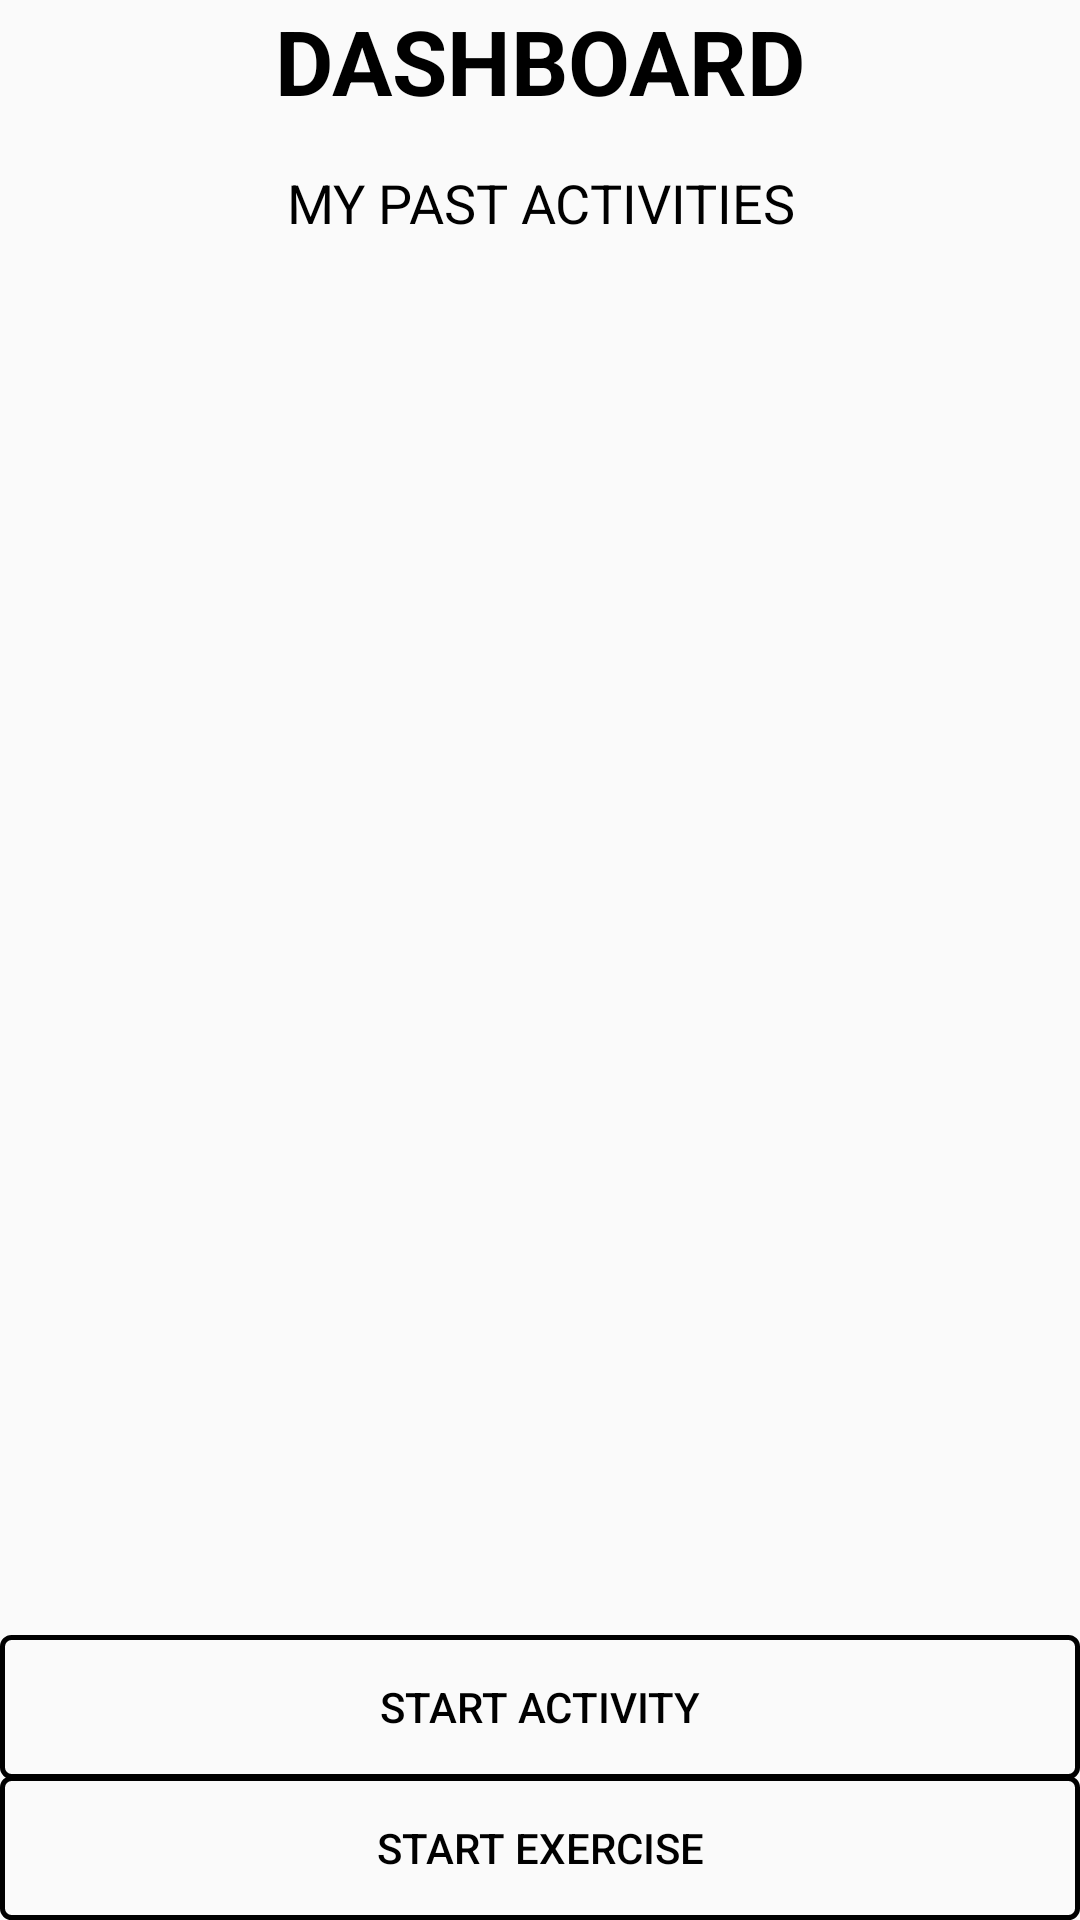

Layout XML and referenced resources for this Android screen:
<!-- AndroidManifest.xml: application theme AppTheme -->
<!-- res/layout/activity_dashboard.xml -->
<?xml version="1.0" encoding="utf-8"?>

<RelativeLayout xmlns:android="http://schemas.android.com/apk/res/android"
    xmlns:app="http://schemas.android.com/apk/res-auto"
    xmlns:tools="http://schemas.android.com/tools"
    android:layout_width="match_parent"
    android:layout_height="match_parent"
    tools:context="com.example.hp_pc.olympian.Dashboard">

    <TextView
        android:id="@+id/DashboardTitle"
        android:layout_width="match_parent"
        android:layout_height="wrap_content"
        android:layout_alignParentStart="true"
        android:layout_below="@+id/WelcomeMessage"
        android:text="Dashboard"
        android:textAlignment="center"
        android:textAllCaps="true"
        android:textColor="@android:color/black"
        android:textSize="30sp"
        android:textStyle="bold" />

    <Button
        android:id="@+id/startActivityButton"
        style="@style/Widget.AppCompat.Button"
        android:layout_width="match_parent"
        android:layout_height="wrap_content"
        android:layout_alignParentBottom="true"
        android:layout_alignParentStart="true"
        android:layout_marginBottom="47dp"
        android:background="@drawable/my_button_bg"
        android:onClick="startActivity"
        android:text="Start Activity"
        android:textAlignment="center"
        android:textColor="@android:color/black" />

    <TextView
        android:id="@+id/databaseTextView"
        android:layout_width="wrap_content"
        android:layout_height="wrap_content"
        android:layout_below="@+id/DashboardTitle"
        android:layout_centerHorizontal="true"
        android:layout_marginTop="15dp"
        android:text="MY PAST ACTIVITIES"
        android:textAlignment="center"
        android:textColor="@android:color/black"
        android:textSize="18sp" />

    <ListView
        android:id="@+id/DatabaseListView"
        android:layout_width="match_parent"
        android:layout_height="match_parent"
        android:layout_below="@+id/databaseTextView"
        android:layout_alignParentStart="true"
        android:layout_above="@+id/startActivityButton" />

    <Button
        android:id="@+id/startExerciseButton"
        android:layout_width="match_parent"
        android:layout_height="wrap_content"
        android:layout_alignParentBottom="true"
        android:layout_alignParentStart="true"
        android:background="@drawable/my_button_bg"
        android:onClick="startExercise"
        android:text="START EXERCISE"
        android:textColor="@android:color/black" />


</RelativeLayout>
<!-- resources referenced by this layout -->
<resources>
  <!-- drawable my_button_bg (drawable) -->
  <?xml version="1.0" encoding="utf-8"?>
  
  <shape xmlns:android="http://schemas.android.com/apk/res/android"
      android:shape="rectangle">
      
      <corners android:radius="3dp" />
      <stroke android:width="5px" android:color="#000000" />
  </shape>
  <style name="AppTheme" parent="Theme.AppCompat.Light.DarkActionBar">
          
          
  
          <item name="colorPrimary">@android:color/black</item>
          <item name="colorPrimaryDark">@android:color/black</item>
          <item name="colorAccent">@android:color/holo_orange_dark</item>
  
      </style>
</resources>
